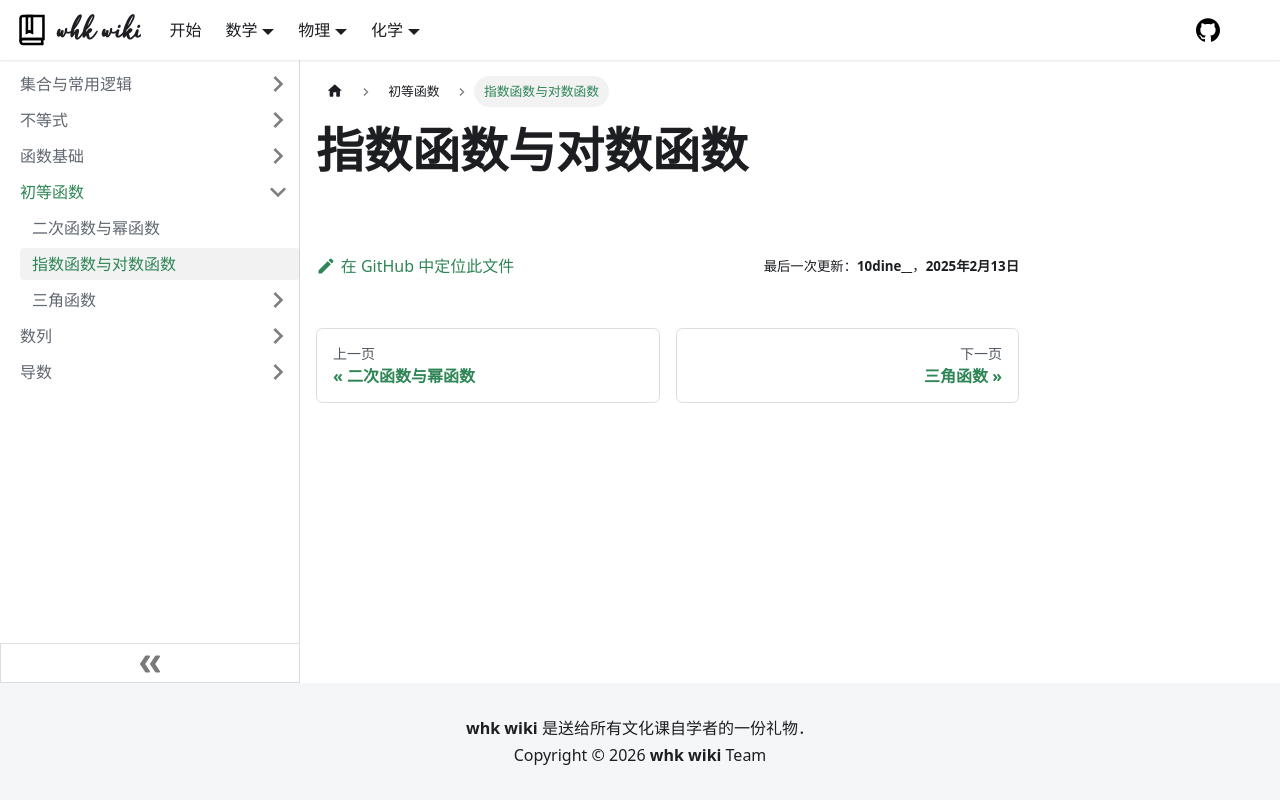

repository: whk-wiki/whk-wiki · page: math/algebra/elementary-function/exp-log.html · generator: docusaurus

---
sidebar_position: 2
description: 指数函数与对数函数的定义与性质．
---

# 指数函数与对数函数
